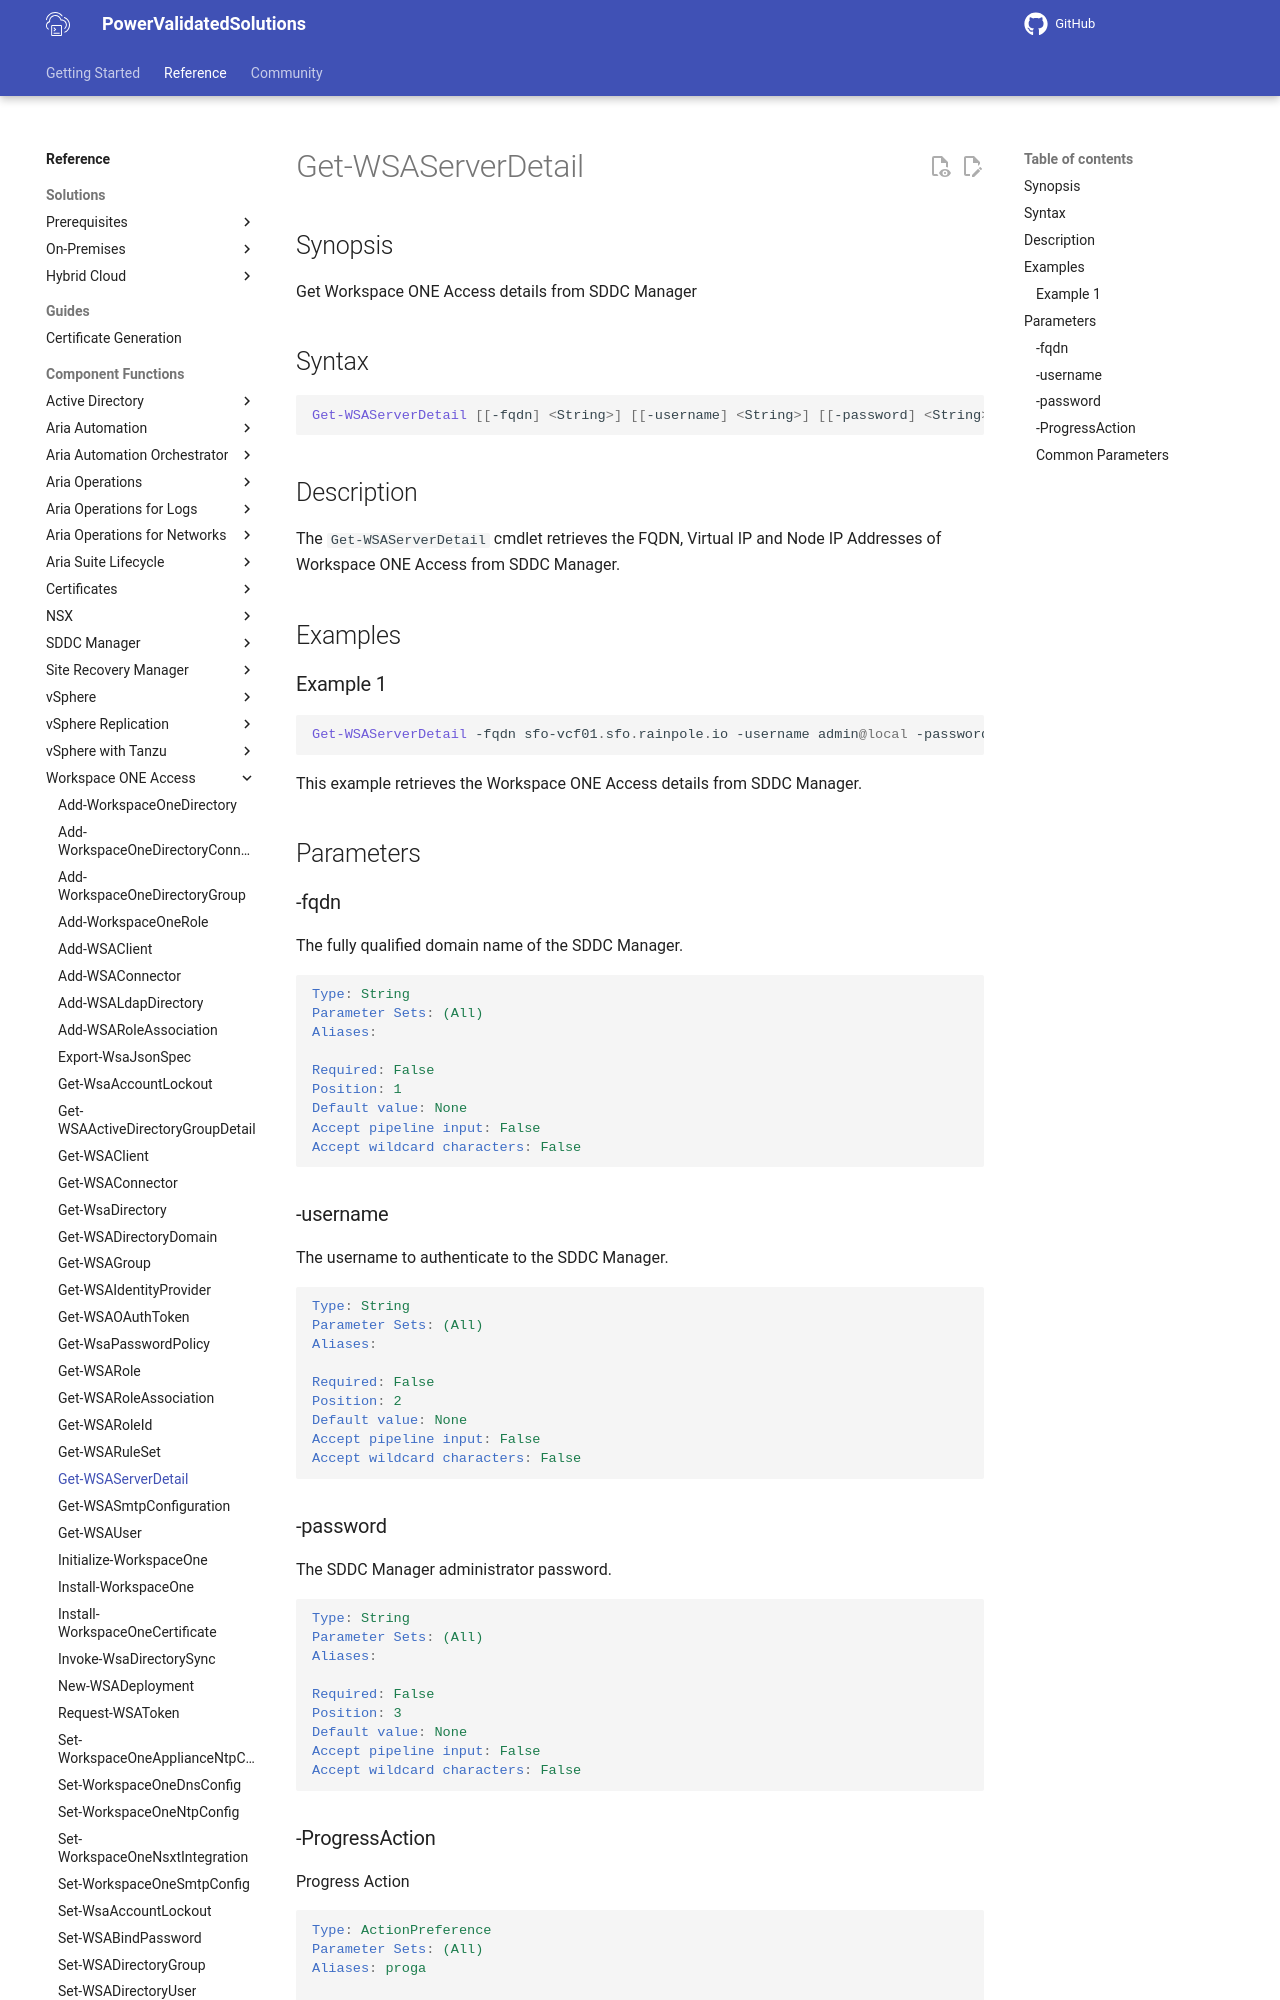

repository: vmware/power-validated-solutions-for-cloud-foundation · page: documentation/functions/workspace-one-access/Get-WSAServerDetail/index.html · generator: mkdocs

# Get-WSAServerDetail

## Synopsis

Get Workspace ONE Access details from SDDC Manager

## Syntax

```powershell
Get-WSAServerDetail [[-fqdn] <String>] [[-username] <String>] [[-password] <String>] [-ProgressAction <ActionPreference>] [<CommonParameters>]
```

## Description

The `Get-WSAServerDetail` cmdlet retrieves the FQDN, Virtual IP and Node IP Addresses of Workspace ONE Access from SDDC Manager.

## Examples

### Example 1

```powershell
Get-WSAServerDetail -fqdn sfo-vcf01.sfo.rainpole.io -username admin@local -password VMw@re1!VMw@re1!
```

This example retrieves the Workspace ONE Access details from SDDC Manager.

## Parameters

### -fqdn

The fully qualified domain name of the SDDC Manager.

```yaml
Type: String
Parameter Sets: (All)
Aliases:

Required: False
Position: 1
Default value: None
Accept pipeline input: False
Accept wildcard characters: False
```

### -username

The username to authenticate to the SDDC Manager.

```yaml
Type: String
Parameter Sets: (All)
Aliases:

Required: False
Position: 2
Default value: None
Accept pipeline input: False
Accept wildcard characters: False
```

### -password

The SDDC Manager administrator password.

```yaml
Type: String
Parameter Sets: (All)
Aliases:

Required: False
Position: 3
Default value: None
Accept pipeline input: False
Accept wildcard characters: False
```
